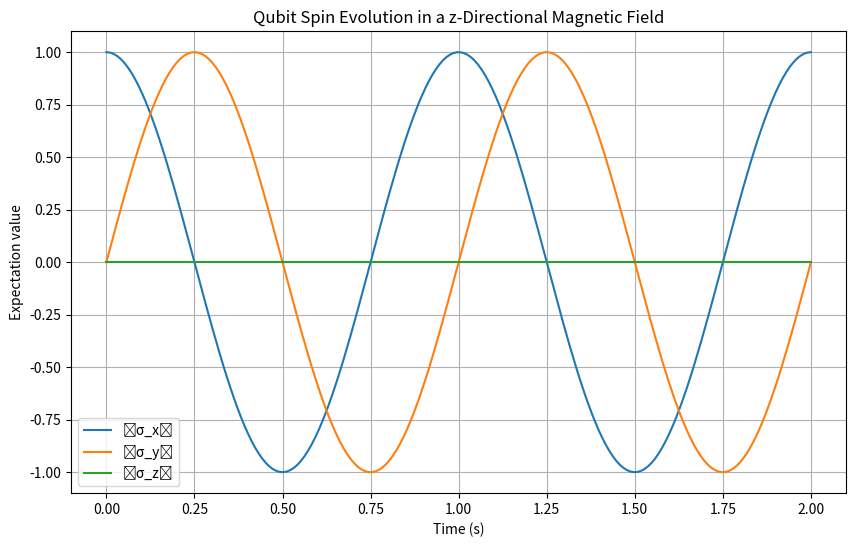

The script that saved this image:
import numpy as np
from scipy.linalg import expm
import matplotlib.pyplot as plt

# Define Pauli matrices
sigma_x = np.array([[0, 1], [1, 0]], dtype=complex)
sigma_y = np.array([[0, -1j], [1j, 0]], dtype=complex)
sigma_z = np.array([[1, 0], [0, -1]], dtype=complex)

# Simulation parameters
B = 2 * np.pi  # Magnetic field strength (in angular frequency units)
times = np.linspace(0, 2, 200)  # Time range from 0 to 2 seconds

# Initial state: superposition state (|0> + |1>)/√2 (x-direction eigenstate)
psi0 = np.array([1, 1], dtype=complex) / np.sqrt(2)

# Lists to store expectation values
expect_x, expect_y, expect_z = [], [], []

for t in times:
   # Construct Hamiltonian H = -γBσ_z/2 (γ set to 1 for simplicity)
   H = B * sigma_z / 2

   # Calculate time evolution operator U = exp(-iHt)
   U = expm(-1j * H * t)

   # Evolve the initial state
   psi_t = U @ psi0

   # Calculate expectation values
   expect_x.append(np.vdot(psi_t, sigma_x @ psi_t).real)
   expect_y.append(np.vdot(psi_t, sigma_y @ psi_t).real)
   expect_z.append(np.vdot(psi_t, sigma_z @ psi_t).real)

# Plot results
plt.figure(figsize=(10, 6))
plt.plot(times, expect_x, label='⟨σ_x⟩')
plt.plot(times, expect_y, label='⟨σ_y⟩')
plt.plot(times, expect_z, label='⟨σ_z⟩')
plt.xlabel('Time (s)')
plt.ylabel('Expectation value')
plt.title('Qubit Spin Evolution in a z-Directional Magnetic Field')
plt.legend()
plt.grid(True)
plt.show()

"""
**Key components explained:**

1. **Physical System:**
  - Hamiltonian: \( H = -\frac{γB}{2}σ_z \) (γ set to 1)
  - Initial state: \( |+x\rangle = \frac{1}{\sqrt{2}}(|0\rangle + |1\rangle) \)

2. **Time Evolution:**
  - Calculated using matrix exponential: \( U(t) = e^{-iHt} \)
  - State at time t: \( |ψ(t)\rangle = U(t)|ψ_0\rangle \)

3. **Expectation Values:**
  - \( \langle σ_x \rangle \): Oscillates as \( \cos(Bt) \)
  - \( \langle σ_y \rangle \): Oscillates as \( -\sin(Bt) \)
  - \( \langle σ_z \rangle \): Remains constant at 0

**Interpretation:**
- The oscillations in \( σ_x \) and \( σ_y \) components demonstrate the Larmor precession caused by the magnetic field
- The frequency of oscillation is directly proportional to the magnetic field strength \( B \)
- This forms the basis for quantum sensing: measuring oscillation frequency allows precise determination of \( B \)

**To use this for sensing:**
1. Prepare the qubit in a known superposition state
2. Let it evolve in the magnetic field for a known time
3. Measure the expectation values
4. Determine \( B \) from the oscillation frequency

**Modification tips:**
- Change `B` value to see different oscillation frequencies
- Adjust `times` array to observe different numbers of oscillations
- Add noise to simulate real-world sensing scenarios
- Implement actual measurement simulations instead of expectation values

This code provides a fundamental demonstration of quantum sensing principles using a simple qubit system. Real-world implementations would typically use more sophisticated techniques like Ramsey interferometry or dynamical decoupling for enhanced sensitivity.
"""
